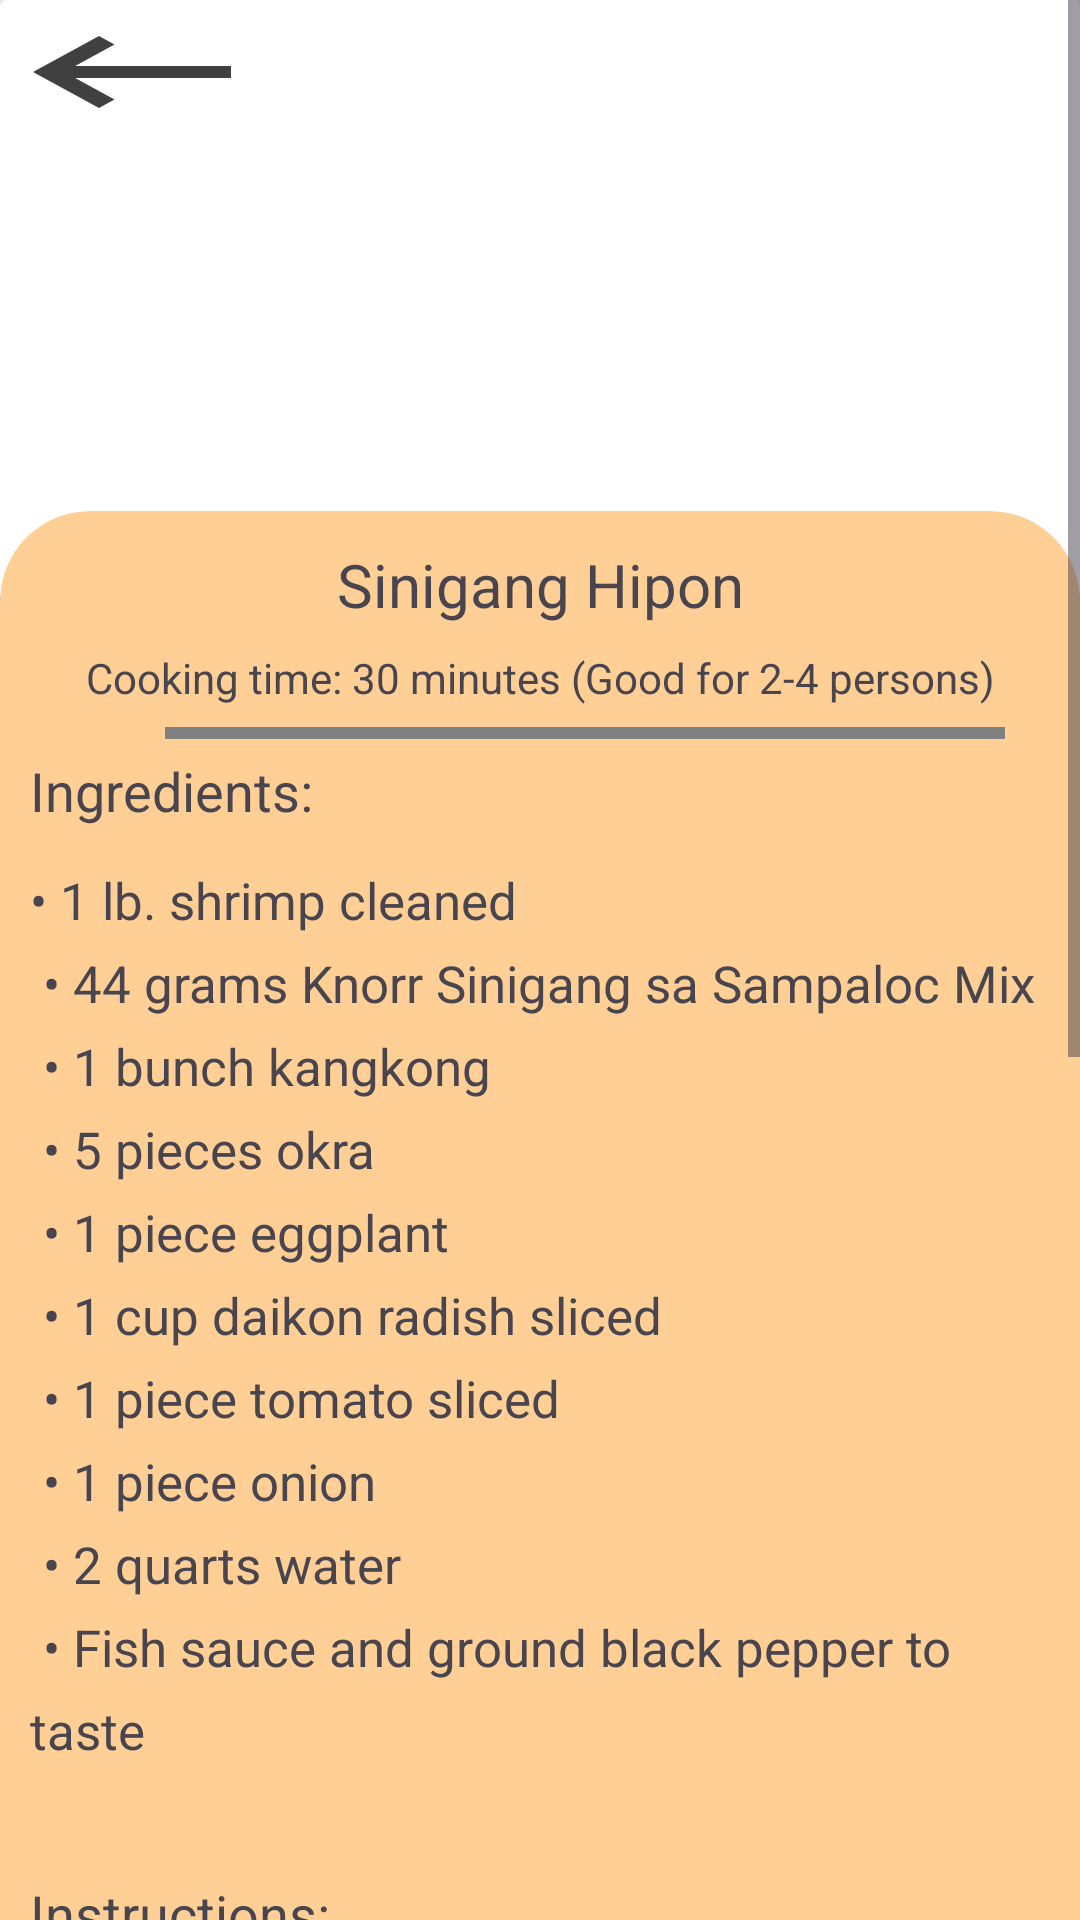

Layout XML and referenced resources for this Android screen:
<!-- AndroidManifest.xml: application theme Theme.LoginActivity -->
<!-- res/layout/fragment_sinigang_hipon.xml -->
<?xml version="1.0" encoding="utf-8"?>
<ScrollView xmlns:android="http://schemas.android.com/apk/res/android"
    xmlns:tools="http://schemas.android.com/tools"
    android:layout_width="match_parent"
    android:layout_height="match_parent"
    xmlns:app="http://schemas.android.com/apk/res-auto"
    android:fillViewport="true"
    tools:context=".dishes.SinigangHipon"
    android:id="@+id/frg_sinigang_hipon">

    <androidx.constraintlayout.widget.ConstraintLayout
        android:layout_width="match_parent"
        android:layout_height="wrap_content">
        <LinearLayout
            android:layout_width="match_parent"
            android:layout_height="wrap_content"
            android:orientation="vertical"
            tools:ignore="MissingConstraints">
            <androidx.cardview.widget.CardView
                android:layout_width="match_parent"
                android:layout_height="wrap_content">
                <ImageView
                    android:layout_width="wrap_content"
                    android:layout_height="200sp"
                    android:src="@drawable/hipon"
                    android:scaleType="centerCrop"
                    android:contentDescription="@string/pork_giniling">
                </ImageView>
                <Button
                    android:id="@+id/vb_backhome"
                    android:layout_width="wrap_content"
                    android:layout_height="wrap_content"
                    android:background="@drawable/baseline_keyboard_backspace_24"
                    android:backgroundTint="@color/black"/>
            </androidx.cardview.widget.CardView>

            <androidx.cardview.widget.CardView
                android:layout_width="match_parent"
                android:layout_height="wrap_content"
                app:cardBackgroundColor="@color/orange"
                app:cardCornerRadius="30dp"
                android:layout_marginTop="-30dp">
                <LinearLayout
                    android:layout_width="match_parent"
                    android:layout_height="wrap_content"
                    android:orientation="vertical"
                    android:padding="5sp"
                    tools:ignore="MissingConstraints">
                    <TextView
                        android:layout_width="match_parent"
                        android:layout_height="wrap_content"
                        android:text="@string/sinigang_hipon"
                        android:textSize="20sp"
                        android:textAlignment="center"
                        android:layout_margin="6dp"/>
                    <TextView
                        android:layout_width="match_parent"
                        android:layout_height="wrap_content"
                        android:text="@string/sub_cook30_good24"
                        android:textAlignment="center"
                        android:layout_margin="2dp"/>

                    <View
                        android:layout_width="280dp"
                        android:layout_height="4dp"
                        android:layout_marginTop="5dp"
                        android:background="@color/gray"
                        android:layout_marginHorizontal="50dp"/>

                    <TextView
                        android:layout_width="match_parent"
                        android:layout_height="wrap_content"
                        android:text="@string/ingredients"
                        android:fontFamily="sans-serif"
                        android:textSize="18sp"
                        android:padding="5sp"/>

                    <TextView
                        android:id="@+id/tv_sinigang_hipon"
                        android:layout_width="match_parent"
                        android:layout_height="wrap_content"
                        android:fontFamily="sans-serif"
                        android:layout_marginTop="3dp"
                        android:lineSpacingExtra="8sp"
                        android:padding="5sp"
                        android:text="@string/bl_sinigang_hipon"
                        android:textSize="17sp" />

                    <TextView
                        android:layout_width="match_parent"
                        android:layout_height="wrap_content"
                        android:text="@string/instructions"
                        android:fontFamily="sans-serif"
                        android:textSize="18sp"
                        android:padding="5sp"/>

                    <TextView
                        android:id="@+id/ins_sinigang_hipon"
                        android:layout_width="match_parent"
                        android:layout_height="wrap_content"
                        android:fontFamily="sans-serif"
                        android:lineSpacingExtra="8sp"
                        android:padding="5sp"
                        android:text="@string/ins_sinigang_hipon"
                        android:textSize="17sp"/>
                </LinearLayout>
            </androidx.cardview.widget.CardView>
        </LinearLayout>
    </androidx.constraintlayout.widget.ConstraintLayout>
</ScrollView>
<!-- resources referenced by this layout -->
<resources>
  <color name="black">#FF000000</color>
  <color name="gray">#808080</color>
  <color name="orange">#FFCF96</color>
  <!-- drawable baseline_keyboard_backspace_24 (drawable) -->
  <vector android:alpha="0.75" android:autoMirrored="true"
      android:height="24dp" android:tint="#000000"
      android:viewportHeight="24" android:viewportWidth="24"
      android:width="24dp" xmlns:android="http://schemas.android.com/apk/res/android">
      <path android:fillColor="@android:color/white" android:pathData="M21,11H6.83l3.58,-3.59L9,6l-6,6 6,6 1.41,-1.41L6.83,13H21z"/>
  </vector>
  <string name="bl_sinigang_hipon">
          \u2022 1 lb. shrimp cleaned                                                              \n
          \u2022 44 grams Knorr Sinigang sa Sampaloc Mix                                           \n
          \u2022 1 bunch kangkong                                                                  \n
          \u2022 5 pieces okra                                                                     \n
          \u2022 1 piece eggplant                                                                  \n
          \u2022 1 cup daikon radish sliced                                                        \n
          \u2022 1 piece tomato sliced                                                             \n
          \u2022 1 piece onion                                                                     \n
          \u2022 2 quarts water                                                                    \n
          \u2022 Fish sauce and ground black pepper to taste                                       \n
      </string>
      \n
  <string name="ingredients">Ingredients:</string>
  <string name="ins_sinigang_hipon">
      1.	Boil water in a cooking pot. Add onion, tomato, and radish. Cover and continue to boil for 8 minutes.                      \n
      2.	Add shrimp. Cook for 1 minute.                                                                                             \n
      3.	Add Knorr Sinigang sa Sampaloc Recipe Mix. Stir until it dilutes completely. Cover and cook for 3 minutes.                 \n
      4.  Add long green pepper, snake beans, okra, and eggplant. Stir. Cook for 5 minutes.                                          \n
      6.  Put the kangkong stalks into the pot. Season with fish salt and ground black pepper.                                       \n
      7.	Add kangkong leaves. Cook for 1 minute.                                                                                 \n   \n
      Reference: https://www.panlasangpinoyrecipes.com/sinigang-hipon-recipe/                                                           \n
      </string>
  <string name="instructions">Instructions:</string>
  <string name="pork_giniling">Pork Giniling</string>
  <string name="sinigang_hipon">Sinigang Hipon</string>
  <string name="sub_cook30_good24">Cooking time: 30 minutes (Good for 2-4 persons)</string>
  <style name="Theme.LoginActivity" parent="Base.Theme.LoginActivity" />
  <style name="Base.Theme.LoginActivity" parent="Theme.Material3.DayNight.NoActionBar">
          
          <item name="colorPrimary">@color/black</item>
          <item name="colorPrimaryVariant">@color/black</item>
          <item name="android:statusBarColor">@color/black</item>
      </style>
</resources>
